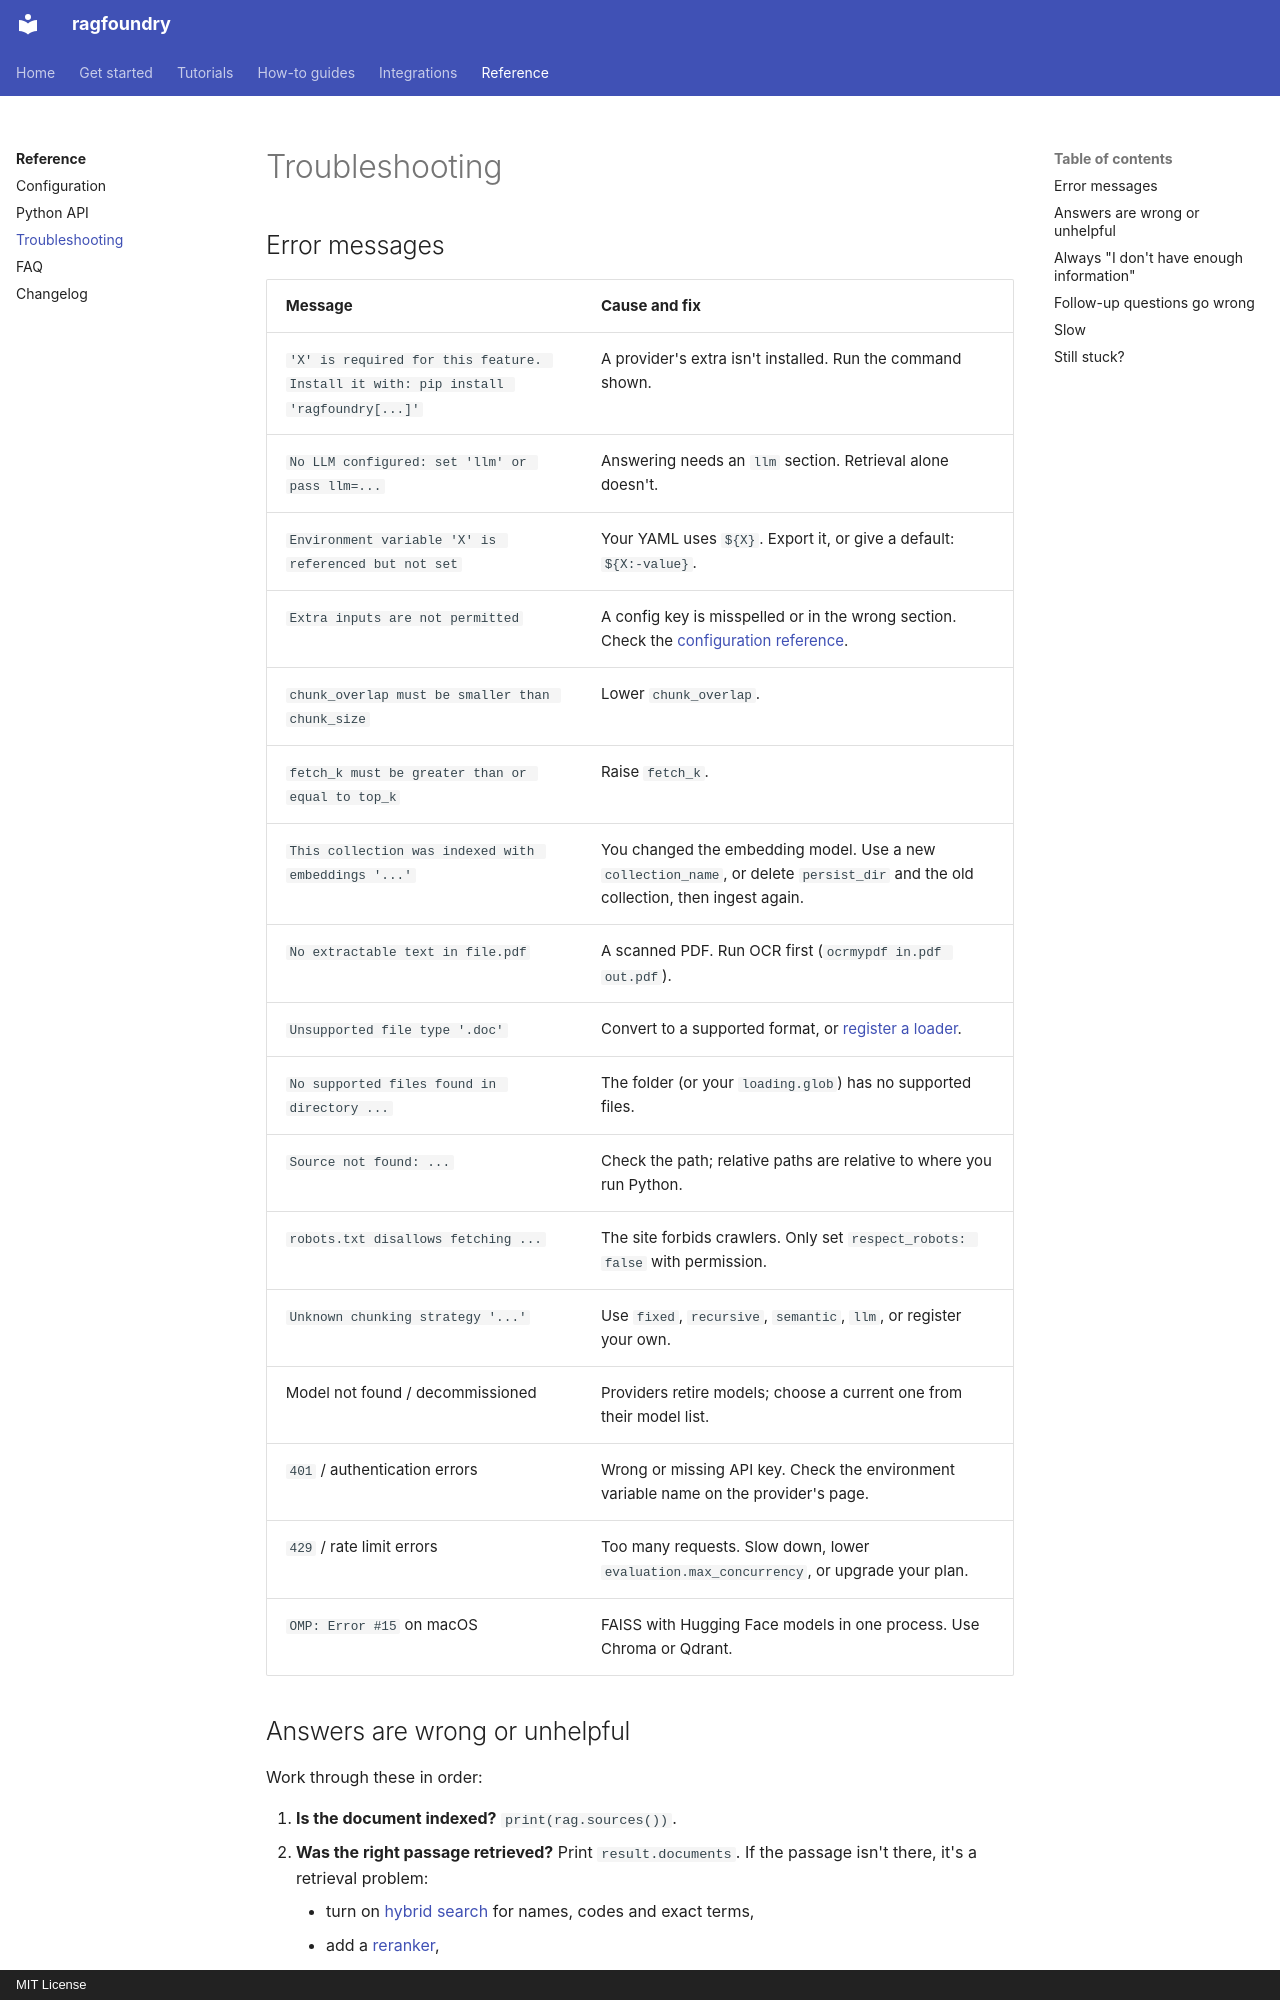

repository: rithvikkatpelly/ragfoundry · page: reference/troubleshooting/index.html · generator: mkdocs · copyright: MIT License

# Troubleshooting

## Error messages

| Message | Cause and fix |
|---|---|
| `'X' is required for this feature. Install it with: pip install 'ragfoundry[...]'` | A provider's extra isn't installed. Run the command shown. |
| `No LLM configured: set 'llm' or pass llm=...` | Answering needs an `llm` section. Retrieval alone doesn't. |
| `Environment variable 'X' is referenced but not set` | Your YAML uses `${X}`. Export it, or give a default: `${X:-value}`. |
| `Extra inputs are not permitted` | A config key is misspelled or in the wrong section. Check the [configuration reference](configuration.md). |
| `chunk_overlap must be smaller than chunk_size` | Lower `chunk_overlap`. |
| `fetch_k must be greater than or equal to top_k` | Raise `fetch_k`. |
| `This collection was indexed with embeddings '...'` | You changed the embedding model. Use a new `collection_name`, or delete `persist_dir` and the old collection, then ingest again. |
| `No extractable text in file.pdf` | A scanned PDF. Run OCR first (`ocrmypdf in.pdf out.pdf`). |
| `Unsupported file type '.doc'` | Convert to a supported format, or [register a loader](../how-to/custom-components.md#add-a-file-type). |
| `No supported files found in directory ...` | The folder (or your `loading.glob`) has no supported files. |
| `Source not found: ...` | Check the path; relative paths are relative to where you run Python. |
| `robots.txt disallows fetching ...` | The site forbids crawlers. Only set `respect_robots: false` with permission. |
| `Unknown chunking strategy '...'` | Use `fixed`, `recursive`, `semantic`, `llm`, or register your own. |
| Model not found / decommissioned | Providers retire models; choose a current one from their model list. |
| `401` / authentication errors | Wrong or missing API key. Check the environment variable name on the provider's page. |
| `429` / rate limit errors | Too many requests. Slow down, lower `evaluation.max_concurrency`, or upgrade your plan. |
| `OMP: Error #15` on macOS | FAISS with Hugging Face models in one process. Use Chroma or Qdrant. |
